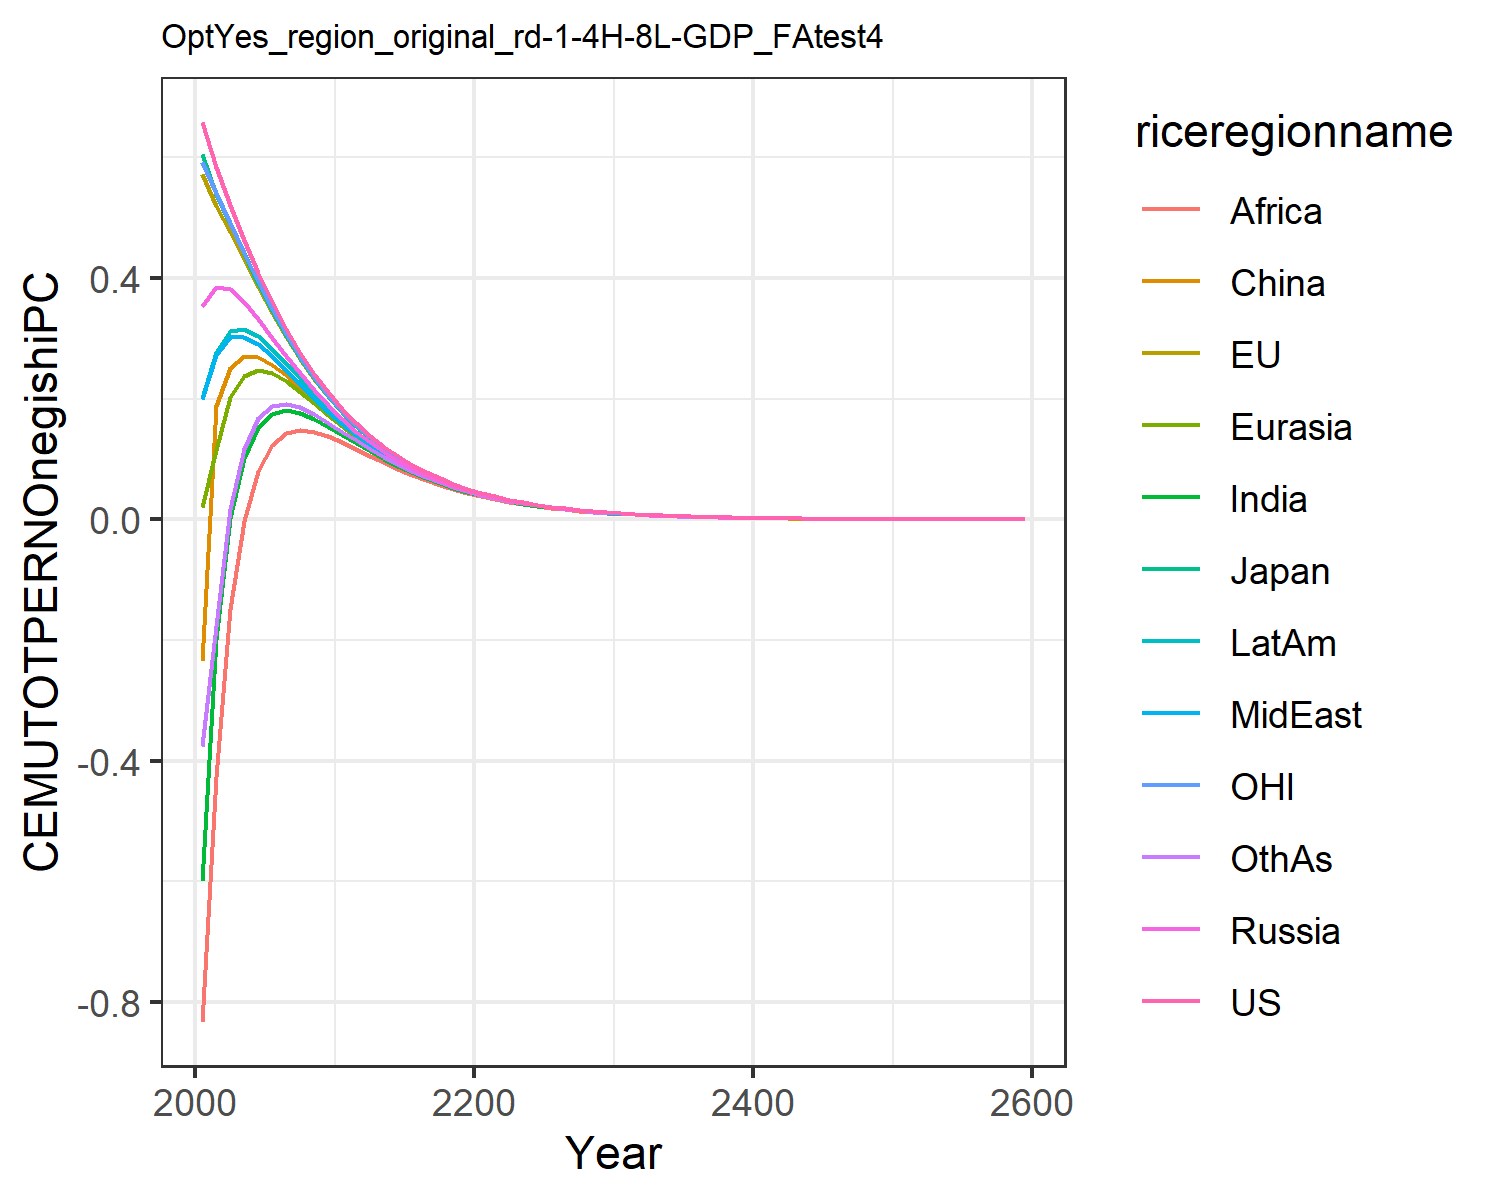

Source data for this figure (header and first rows):
0.6583893374435342, 0.5728399300295937, 0.6053208815591151, 0.35404026984591885, 0.01986863469786393, -0.23454882884601558, -0.5987629986648584, 0.19955657840633811, -0.8326618777732833, 0.20091077679967817, 0.5930951848289272, -0.37495719825277174
0.5832, 0.5197, 0.5387, 0.3856, 0.1146, 0.1887, -0.1979, 0.2723, -0.4267, 0.2782, 0.541, -0.1772
0.5213, 0.4767, 0.4903, 0.3814, 0.2021, 0.2503, 0.002538, 0.3019, -0.149, 0.3124, 0.4919, 0.0176
0.4627, 0.4308, 0.4412, 0.36, 0.238, 0.2703, 0.101, 0.303, -0.00354, 0.3156, 0.4418, 0.1173
0.4089, 0.3853, 0.3902, 0.3316, 0.2474, 0.2692, 0.1529, 0.2908, 0.08068, 0.3032, 0.3934, 0.1677
0.3599, 0.3422, 0.3452, 0.3012, 0.2422, 0.2566, 0.1754, 0.2709, 0.1241, 0.2826, 0.3481, 0.1883
0.3158, 0.3024, 0.3045, 0.271, 0.2291, 0.2387, 0.1807, 0.2477, 0.1425, 0.2586, 0.3066, 0.1916
0.2763, 0.2661, 0.2676, 0.2418, 0.2119, 0.2182, 0.1763, 0.2237, 0.1474, 0.2336, 0.2692, 0.1854
0.2413, 0.2335, 0.2345, 0.2145, 0.1929, 0.1971, 0.1665, 0.2003, 0.1444, 0.2092, 0.2357, 0.1741
0.2104, 0.2041, 0.2048, 0.189, 0.1735, 0.1761, 0.1539, 0.1786, 0.1375, 0.186, 0.2058, 0.1604
0.1832, 0.1782, 0.1786, 0.1661, 0.1548, 0.1563, 0.1401, 0.1582, 0.1279, 0.1645, 0.1794, 0.1455
0.1591, 0.1552, 0.1554, 0.1455, 0.1373, 0.1386, 0.1262, 0.1394, 0.1168, 0.1447, 0.1561, 0.1311
0.1385, 0.1353, 0.1355, 0.1276, 0.1215, 0.1221, 0.1129, 0.1227, 0.1053, 0.1273, 0.136, 0.1168
0.1203, 0.1178, 0.1179, 0.1116, 0.1071, 0.1072, 0.1004, 0.1077, 0.09428, 0.1116, 0.1182, 0.1035
0.1044, 0.1023, 0.1024, 0.09736, 0.09403, 0.09391, 0.08877, 0.09419, 0.08384, 0.09757, 0.1027, 0.09134
0.0905, 0.08884, 0.08891, 0.08483, 0.08235, 0.08207, 0.07819, 0.08224, 0.07419, 0.08514, 0.08907, 0.08031
0.07841, 0.07706, 0.07712, 0.07381, 0.07196, 0.0716, 0.06865, 0.07169, 0.06539, 0.07418, 0.07723, 0.07041
0.0679, 0.0668, 0.06685, 0.06416, 0.06278, 0.06236, 0.06013, 0.06242, 0.05744, 0.06454, 0.06692, 0.06159
0.05878, 0.05788, 0.05792, 0.05573, 0.05469, 0.05425, 0.05252, 0.05429, 0.05031, 0.0561, 0.05793, 0.05377
0.05086, 0.05012, 0.05016, 0.04837, 0.04758, 0.04714, 0.04586, 0.04717, 0.04402, 0.04872, 0.05017, 0.04687
0.044, 0.04339, 0.04342, 0.04195, 0.04136, 0.04093, 0.03994, 0.04095, 0.03841, 0.04227, 0.04342, 0.04078
0.03806, 0.03754, 0.03757, 0.03637, 0.03591, 0.0355, 0.03475, 0.03551, 0.03346, 0.03665, 0.03756, 0.03544
0.03291, 0.03248, 0.03251, 0.03152, 0.03117, 0.03077, 0.0302, 0.03079, 0.02911, 0.03176, 0.03248, 0.03078
0.02845, 0.02809, 0.02811, 0.0273, 0.02703, 0.02666, 0.02623, 0.02668, 0.0253, 0.02752, 0.02809, 0.02671
0.02459, 0.02428, 0.02431, 0.02364, 0.02343, 0.02308, 0.02277, 0.02312, 0.02198, 0.02383, 0.02428, 0.02316
0.02125, 0.02099, 0.02102, 0.02046, 0.0203, 0.01998, 0.01975, 0.02002, 0.01908, 0.02063, 0.02098, 0.02007
0.01836, 0.01814, 0.01817, 0.0177, 0.01758, 0.01729, 0.01712, 0.01733, 0.01655, 0.01785, 0.01813, 0.01739
0.01586, 0.01568, 0.0157, 0.01532, 0.01522, 0.01495, 0.01484, 0.015, 0.01435, 0.01544, 0.01567, 0.01505
0.0137, 0.01354, 0.01357, 0.01325, 0.01317, 0.01293, 0.01285, 0.01298, 0.01243, 0.01336, 0.01353, 0.01303
0.01183, 0.0117, 0.01172, 0.01145, 0.0114, 0.01117, 0.01113, 0.01123, 0.01077, 0.01155, 0.01169, 0.01127
0.01022, 0.01011, 0.01013, 0.009903, 0.009858, 0.009656, 0.009629, 0.009709, 0.009326, 0.009985, 0.0101, 0.009744
0.008826, 0.008729, 0.008748, 0.008562, 0.008526, 0.008344, 0.008333, 0.008396, 0.008073, 0.008631, 0.008718, 0.008423
0.007622, 0.007538, 0.007556, 0.0074, 0.007372, 0.007208, 0.007208, 0.007259, 0.006985, 0.00746, 0.007528, 0.00728
0.006581, 0.006509, 0.006526, 0.006395, 0.006373, 0.006225, 0.006233, 0.006274, 0.006042, 0.006446, 0.006499, 0.006289
0.005681, 0.00562, 0.005635, 0.005526, 0.005508, 0.005376, 0.00539, 0.005423, 0.005225, 0.00557, 0.005611, 0.005432
0.004905, 0.004852, 0.004866, 0.004774, 0.00476, 0.004642, 0.004659, 0.004686, 0.004518, 0.004811, 0.004843, 0.004691
0.004234, 0.004188, 0.004202, 0.004124, 0.004113, 0.004007, 0.004027, 0.004049, 0.003905, 0.004156, 0.004181, 0.00405
0.003655, 0.003615, 0.003628, 0.003563, 0.003554, 0.003459, 0.00348, 0.003498, 0.003375, 0.00359, 0.003608, 0.003496
0.003154, 0.003121, 0.003132, 0.003077, 0.00307, 0.002985, 0.003006, 0.003022, 0.002917, 0.0031, 0.003114, 0.003017
0.002722, 0.002693, 0.002703, 0.002658, 0.002652, 0.002576, 0.002597, 0.00261, 0.00252, 0.002677, 0.002688, 0.002604
0.00235, 0.002324, 0.002334, 0.002295, 0.002291, 0.002223, 0.002244, 0.002255, 0.002177, 0.002312, 0.002319, 0.002246
0.002028, 0.002006, 0.002014, 0.001982, 0.001978, 0.001919, 0.001938, 0.001947, 0.001881, 0.001996, 0.002001, 0.001938
0.00175, 0.001731, 0.001739, 0.001712, 0.001709, 0.001656, 0.001674, 0.001682, 0.001625, 0.001723, 0.001727, 0.001672
0.00151, 0.001494, 0.001501, 0.001478, 0.001476, 0.001429, 0.001446, 0.001453, 0.001404, 0.001488, 0.001491, 0.001442
0.001303, 0.00129, 0.001296, 0.001276, 0.001275, 0.001233, 0.001249, 0.001255, 0.001213, 0.001285, 0.001286, 0.001244
0.001125, 0.001113, 0.001118, 0.001102, 0.001101, 0.001064, 0.001079, 0.001084, 0.001048, 0.001109, 0.00111, 0.001073
0.0009707, 0.0009607, 0.0009654, 0.0009516, 0.0009505, 0.0009184, 0.0009315, 0.000936, 0.0009052, 0.0009577, 0.0009581, 0.000926
0.0008377, 0.0008291, 0.0008333, 0.0008216, 0.0008207, 0.0007926, 0.0008044, 0.0008083, 0.0007819, 0.0008268, 0.0008268, 0.0007988
0.0007228, 0.0007155, 0.0007192, 0.0007094, 0.0007086, 0.0006841, 0.0006946, 0.000698, 0.0006754, 0.0007137, 0.0007135, 0.000689
0.0006237, 0.0006174, 0.0006207, 0.0006124, 0.0006118, 0.0005903, 0.0005998, 0.0006028, 0.0005834, 0.0006161, 0.0006157, 0.0005943
0.0005382, 0.0005328, 0.0005357, 0.0005287, 0.0005282, 0.0005094, 0.0005179, 0.0005205, 0.0005039, 0.0005318, 0.0005313, 0.0005126
0.0004643, 0.0004598, 0.0004623, 0.0004564, 0.000456, 0.0004396, 0.0004471, 0.0004494, 0.0004352, 0.000459, 0.0004584, 0.0004421
0.0004006, 0.0003967, 0.000399, 0.0003939, 0.0003936, 0.0003794, 0.000386, 0.000388, 0.0003758, 0.0003961, 0.0003956, 0.0003813
0.0003457, 0.0003423, 0.0003443, 0.00034, 0.0003398, 0.0003274, 0.0003332, 0.0003349, 0.0003245, 0.0003419, 0.0003413, 0.0003288
0.0002982, 0.0002953, 0.0002971, 0.0002935, 0.0002933, 0.0002825, 0.0002876, 0.0002892, 0.0002802, 0.0002951, 0.0002945, 0.0002836
0.0002573, 0.0002548, 0.0002563, 0.0002533, 0.0002532, 0.0002437, 0.0002482, 0.0002496, 0.0002419, 0.0002546, 0.0002541, 0.0002445
0.0002219, 0.0002199, 0.0002212, 0.0002186, 0.0002185, 0.0002103, 0.0002143, 0.0002155, 0.0002089, 0.0002197, 0.0002192, 0.0002109
0.0001915, 0.0001897, 0.0001908, 0.0001887, 0.0001886, 0.0001815, 0.0001849, 0.000186, 0.0001803, 0.0001896, 0.0001891, 0.0001818
0.0001652, 0.0001636, 0.0001646, 0.0001628, 0.0001627, 0.0001566, 0.0001596, 0.0001605, 0.0001557, 0.0001636, 0.0001631, 0.0001568
0.001029, 0.001019, 0.001026, 0.001014, 0.001014, 0.0009753, 0.0009941, 0.0009999, 0.0009698, 0.001019, 0.001016, 0.0009767
